Run: headless pygame with SDL's dummy video driver; simulated clock (each Clock.tick advances the game by its frame time, no real sleeping); random seed 0; keys injected as events and as key.get_pressed() state; no mouse input.
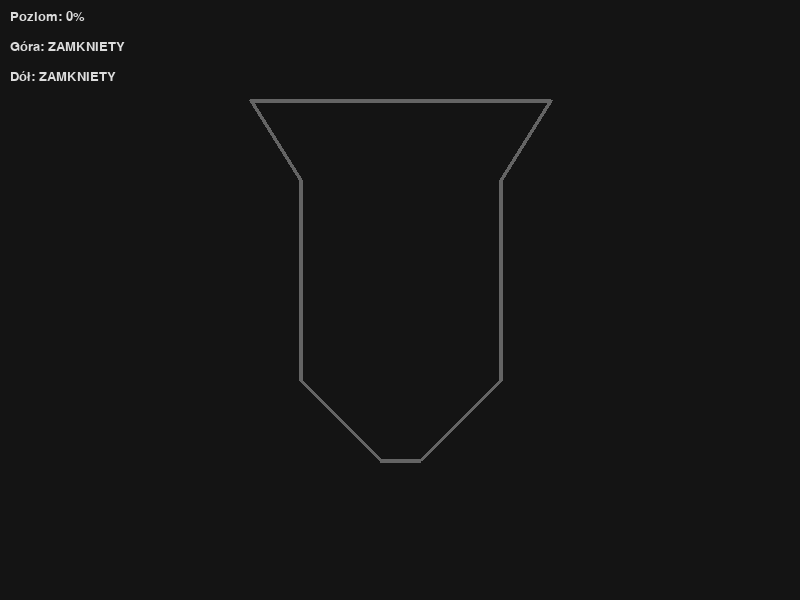
Frame 1 of 4 · flips 1–60 · no input
Frame 2 of 4 · flips 61–180 · tapped SPACE, RETURN · held RIGHT (→), D · screen unchanged from frame 1, image omitted
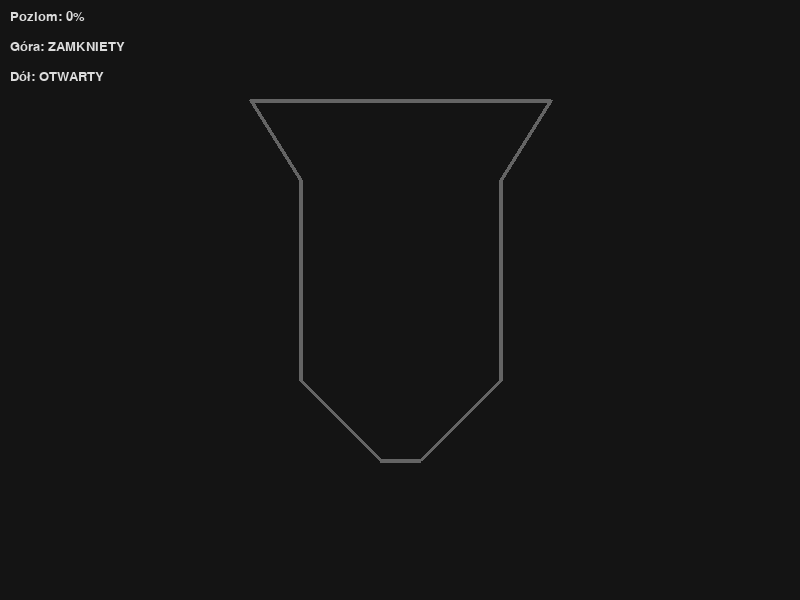
Frame 3 of 4 · flips 181–300 · held DOWN (↓), S
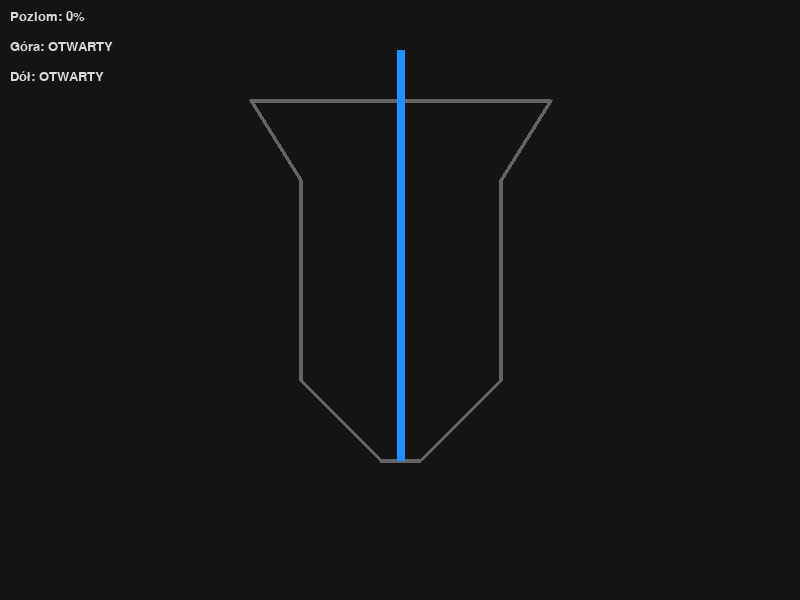
Frame 4 of 4 · flips 301–420 · held LEFT (←), A, UP (↑), W

The pygame program that drew these frames:

import pygame
import sys

WIDTH, HEIGHT = 800, 600
FPS = 60
BLACK = (20, 20, 20)
WHITE = (220, 220, 220)
BLUE = (30, 144, 255)
GRAY = (100, 100, 100)

class TankSimulation:
    def __init__(self):
        pygame.init()
        self.screen = pygame.display.set_mode((WIDTH, HEIGHT))
        pygame.display.set_caption("Symulacja Zbiornika")
        self.clock = pygame.time.Clock()

        self.center_x = WIDTH // 2
        self.start_y = 100
        self.top_h = 80; self.mid_h = 200; self.bot_h = 80
        self.w_top_wide = 300; self.w_mid = 200; self.w_bot_narrow = 40

        self.total_height = self.top_h + self.mid_h + self.bot_h
        self.current_level = 0.0

        self.is_filling = False
        self.is_draining = False
        self.flow_rate = 2.0

        self.liquid_surface = pygame.Surface((WIDTH, HEIGHT), pygame.SRCALPHA)
        self._pre_render_liquid_shape()

    def _pre_render_liquid_shape(self):
        p1 = (self.center_x- self.w_top_wide//2, self.start_y)
        p2 = (self.center_x + self.w_top_wide//2, self.start_y)
        p3 = (self.center_x + self.w_mid//2, self.start_y + self.top_h)
        p4 = (self.center_x- self.w_mid//2, self.start_y + self.top_h)
        p5 = (self.center_x + self.w_mid//2, self.start_y + self.top_h + self.mid_h)
        p6 = (self.center_x- self.w_mid//2, self.start_y + self.top_h + self.mid_h)
        p7 = (self.center_x + self.w_bot_narrow//2, self.start_y + self.total_height)
        p8 = (self.center_x- self.w_bot_narrow//2, self.start_y + self.total_height)

        self.tank_points = [p1, p2, p3, p5, p7, p8, p6, p4]

        pygame.draw.polygon(self.liquid_surface, BLUE, self.tank_points)

    def handle_input(self):
        for event in pygame.event.get():
            if event.type == pygame.QUIT:
                pygame.quit(); sys.exit()
            elif event.type == pygame.KEYDOWN:
                if event.key == pygame.K_UP:
                    self.is_filling = not self.is_filling
                elif event.key == pygame.K_DOWN:
                    self.is_draining = not self.is_draining
                elif event.key == pygame.K_r:
                    self.current_level = 0
                    self.is_filling = False; self.is_draining = False

    def update(self):
        if self.is_filling and self.current_level < self.total_height:
            self.current_level += self.flow_rate

        if self.is_draining and self.current_level > 0:
            self.current_level-= self.flow_rate

        self.current_level = max(0.0, min(self.current_level, self.total_height))

    def draw(self):
        self.screen.fill(BLACK)

        pygame.draw.polygon(self.screen, GRAY, self.tank_points, 4)

        if self.current_level > 0:
            current_liquid = self.liquid_surface.copy()
            empty_height = self.total_height- self.current_level
            liquid_top_y = self.start_y + empty_height
            clear_rect = pygame.Rect(0, 0, WIDTH, liquid_top_y)
            current_liquid.fill((0,0,0,0), clear_rect, special_flags=pygame.BLEND_RGBA_MULT)
            self.screen.blit(current_liquid, (0,0))
        
        if self.is_filling and self.current_level < self.total_height:
            pygame.draw.line(self.screen, BLUE, (self.center_x, self.start_y- 50), (self.center_x, self.start_y + (self.total_height- self.current_level)), 8)

        if self.is_draining and self.current_level > 0:
            pygame.draw.line(self.screen, BLUE, (self.center_x, self.start_y + self.total_height), (self.center_x, HEIGHT), 6)

        self.draw_ui()
        pygame.display.flip()

    def draw_ui(self):
        font = pygame.font.SysFont("Arial", 20)
        status_in = "OTWARTY" if self.is_filling else "ZAMKNIETY"
        status_out = "OTWARTY" if self.is_draining else "ZAMKNIETY"
        percent = int((self.current_level / self.total_height) * 100)
        self.screen.blit(font.render(f"Poziom: {percent}%", True, WHITE), (10, 10))
        self.screen.blit(font.render(f"Góra: {status_in}", True, WHITE), (10, 40))
        self.screen.blit(font.render(f"Dół: {status_out}", True, WHITE), (10, 70))

    def run(self):
        while True:
            self.handle_input()
            self.update()
            self.draw()
            self.clock.tick(FPS)

if __name__ == "__main__":
    TankSimulation().run()
